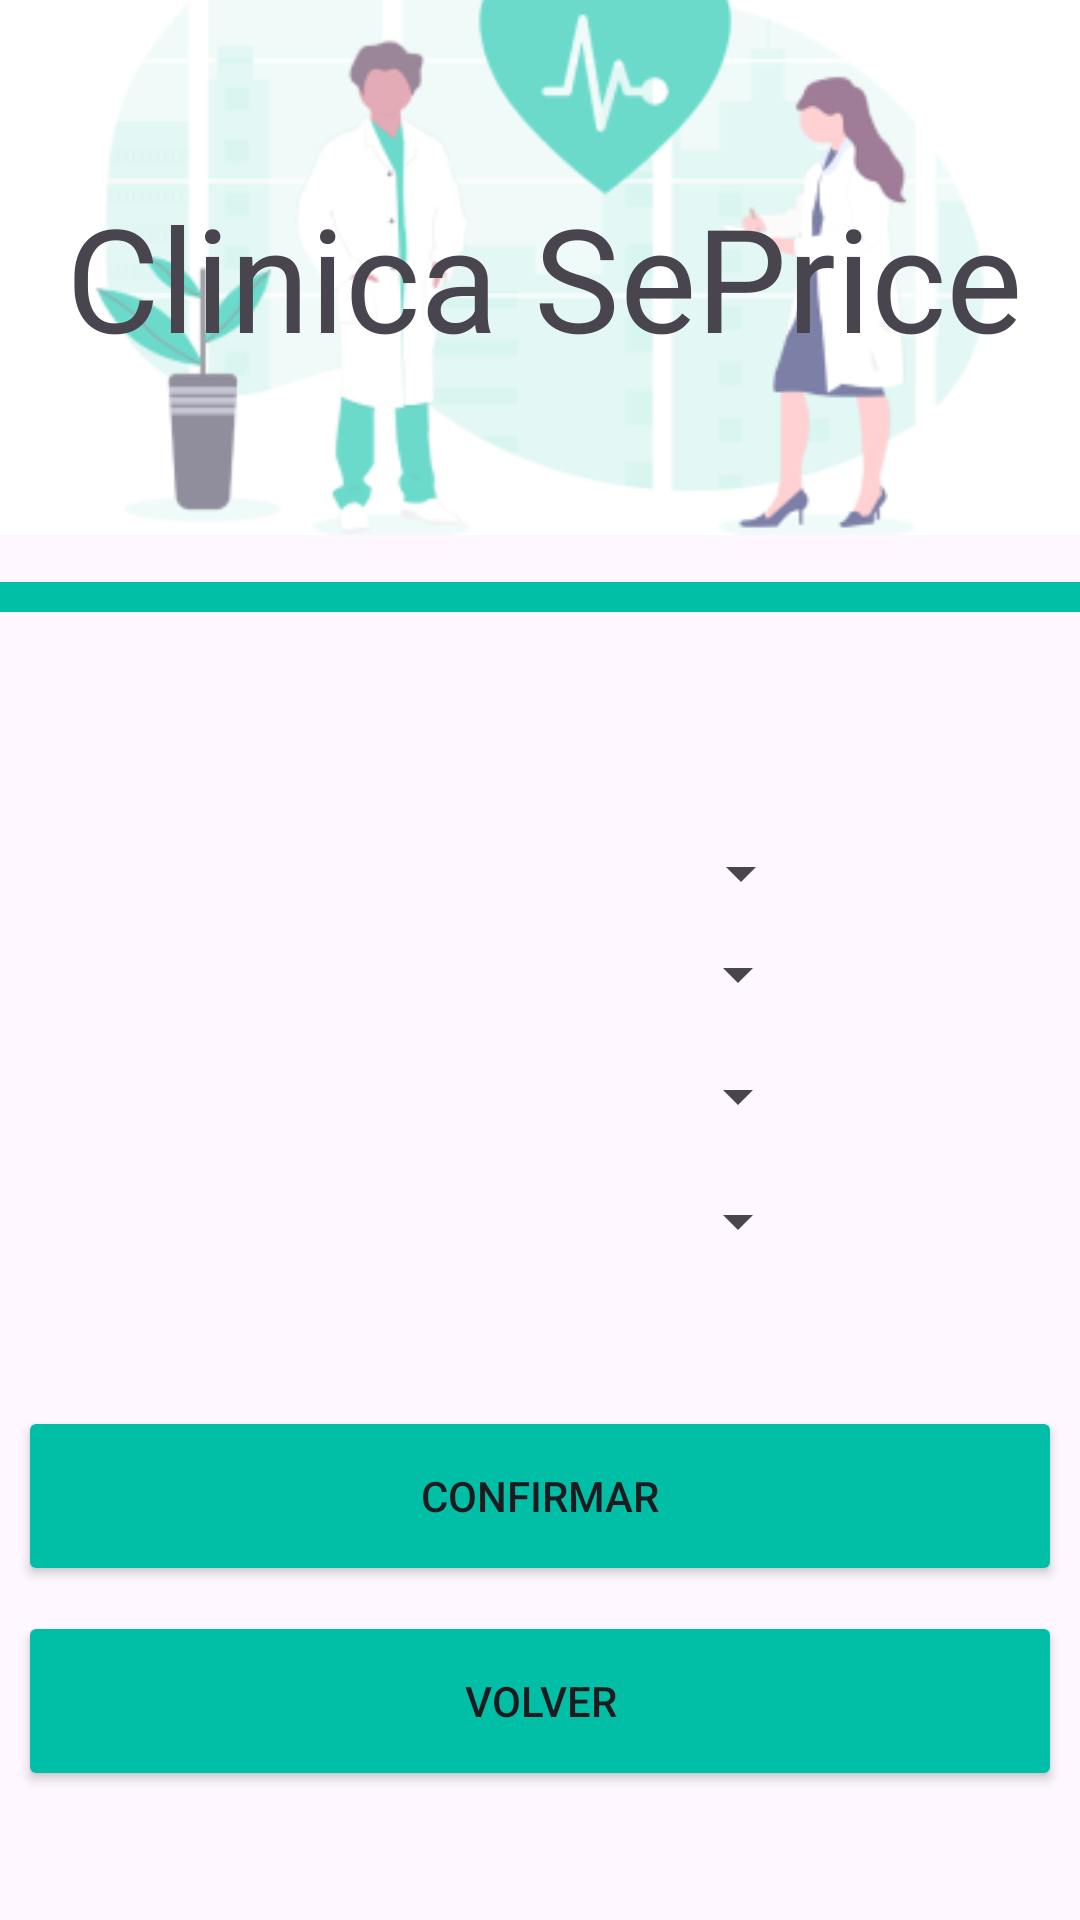

Reconstruct the res/layout file that produces this screen, plus the resources it refers to.
<!-- AndroidManifest.xml: application theme Theme.SePriceApp -->
<!-- res/layout/reserve_appointments.xml -->
<?xml version="1.0" encoding="utf-8"?>
<androidx.constraintlayout.widget.ConstraintLayout xmlns:android="http://schemas.android.com/apk/res/android"
    xmlns:app="http://schemas.android.com/apk/res-auto"
    xmlns:tools="http://schemas.android.com/tools"
    android:layout_width="match_parent"
    android:layout_height="match_parent">

    <View
        android:id="@+id/rectangle_at_the_top"
        android:layout_width="match_parent"
        android:layout_height="10dp"
        android:layout_alignParentTop="true"
        android:layout_marginBottom="480dp"
        android:background="@color/primary_300"
        android:visibility="visible"
        app:layout_constraintBottom_toBottomOf="parent"
        app:layout_constraintEnd_toEndOf="parent"
        app:layout_constraintHorizontal_bias="0.0"
        app:layout_constraintStart_toStartOf="parent"
        app:layout_constraintTop_toBottomOf="@+id/sepricebg" />

    <ImageView
        android:id="@+id/sepricebg"
        android:layout_width="wrap_content"
        android:layout_height="wrap_content"
        app:layout_constraintBottom_toTopOf="@+id/rectangle_at_the_top"
        app:layout_constraintEnd_toEndOf="parent"
        app:layout_constraintHorizontal_bias="0.0"
        app:layout_constraintStart_toStartOf="parent"
        app:layout_constraintTop_toTopOf="parent"
        app:srcCompat="@drawable/sepricebg" />

    <Spinner
        android:id="@+id/spinner_especialidades"
        android:layout_width="151dp"
        android:layout_height="wrap_content"
        android:layout_gravity="center"
        android:layout_marginStart="120dp"
        android:layout_marginTop="75dp"
        android:layout_marginEnd="140dp"
        app:layout_constraintBottom_toTopOf="@+id/spinner_profesionales"
        app:layout_constraintEnd_toEndOf="parent"
        app:layout_constraintHorizontal_bias="0.0"
        app:layout_constraintStart_toStartOf="parent"
        app:layout_constraintTop_toBottomOf="@+id/rectangle_at_the_top"
        app:layout_constraintVertical_bias="0.0" />

    <Button
        android:id="@+id/confirmButton"
        android:layout_width="348dp"
        android:layout_height="60dp"
        android:backgroundTint="@color/primary_300"
        android:text="Confirmar"
        app:cornerRadius="20dp"
        app:layout_constraintBottom_toBottomOf="parent"
        app:layout_constraintEnd_toEndOf="parent"
        app:layout_constraintHorizontal_bias="0.5"
        app:layout_constraintStart_toStartOf="parent"
        app:layout_constraintTop_toTopOf="parent"
        app:layout_constraintVertical_bias="0.808" />

    <Button
        android:id="@+id/goBackButton"
        android:layout_width="348dp"
        android:layout_height="60dp"
        android:backgroundTint="@color/primary_300"
        android:text="@string/default_back"
        app:cornerRadius="20dp"
        app:layout_constraintBottom_toBottomOf="parent"
        app:layout_constraintEnd_toEndOf="parent"
        app:layout_constraintHorizontal_bias="0.492"
        app:layout_constraintStart_toStartOf="parent"
        app:layout_constraintTop_toTopOf="parent"
        app:layout_constraintVertical_bias="0.926" />



    <TextView
        android:id="@+id/main_title"
        android:layout_width="371dp"
        android:layout_height="57dp"

        android:text="@string/main_title"
        android:textAlignment="center"
        android:textSize="48sp"
        app:layout_constraintBottom_toBottomOf="parent"
        app:layout_constraintEnd_toEndOf="parent"
        app:layout_constraintHorizontal_bias="0.4"
        app:layout_constraintStart_toStartOf="parent"
        app:layout_constraintTop_toTopOf="parent"
        app:layout_constraintVertical_bias="0.103" />

    <Spinner
        android:id="@+id/spinner_profesionales"
        android:layout_width="150dp"
        android:layout_height="wrap_content"
        android:layout_marginStart="120dp"
        android:layout_marginEnd="140dp"
        app:layout_constraintBottom_toTopOf="@+id/confirmButton"
        app:layout_constraintEnd_toEndOf="parent"
        app:layout_constraintHorizontal_bias="0.0"
        app:layout_constraintStart_toStartOf="parent"
        app:layout_constraintTop_toBottomOf="@+id/rectangle_at_the_top"
        app:layout_constraintVertical_bias="0.451" />

    <Spinner
        android:id="@+id/spinner_fechas"
        android:layout_width="150dp"
        android:layout_height="wrap_content"
        android:layout_marginStart="120dp"
        android:layout_marginEnd="140dp"
        app:layout_constraintBottom_toTopOf="@+id/confirmButton"
        app:layout_constraintEnd_toEndOf="parent"
        app:layout_constraintHorizontal_bias="0.0"
        app:layout_constraintStart_toStartOf="parent"
        app:layout_constraintTop_toBottomOf="@+id/spinner_profesionales"
        app:layout_constraintVertical_bias="0.154" />

    <Spinner
        android:id="@+id/spinner_horarios"
        android:layout_width="150dp"
        android:layout_height="wrap_content"
        android:layout_marginStart="120dp"
        android:layout_marginEnd="140dp"
        app:layout_constraintBottom_toTopOf="@+id/confirmButton"
        app:layout_constraintEnd_toEndOf="parent"
        app:layout_constraintHorizontal_bias="0.0"
        app:layout_constraintStart_toStartOf="parent"
        app:layout_constraintTop_toBottomOf="@+id/spinner_fechas"
        app:layout_constraintVertical_bias="0.262" />


</androidx.constraintlayout.widget.ConstraintLayout>
<!-- resources referenced by this layout -->
<resources>
  <color name="primary_300">#00BFA6</color>
  <!-- drawable sepricebg: png bitmap (drawable, 26323 bytes) -->
  <string name="default_back">Volver</string>
  <string name="main_title">Clinica SePrice</string>
  <style name="Theme.SePriceApp" parent="Base.Theme.SePriceApp" />
  <style name="Base.Theme.SePriceApp" parent="Theme.Material3.DayNight.NoActionBar">
          
          
      </style>
</resources>
